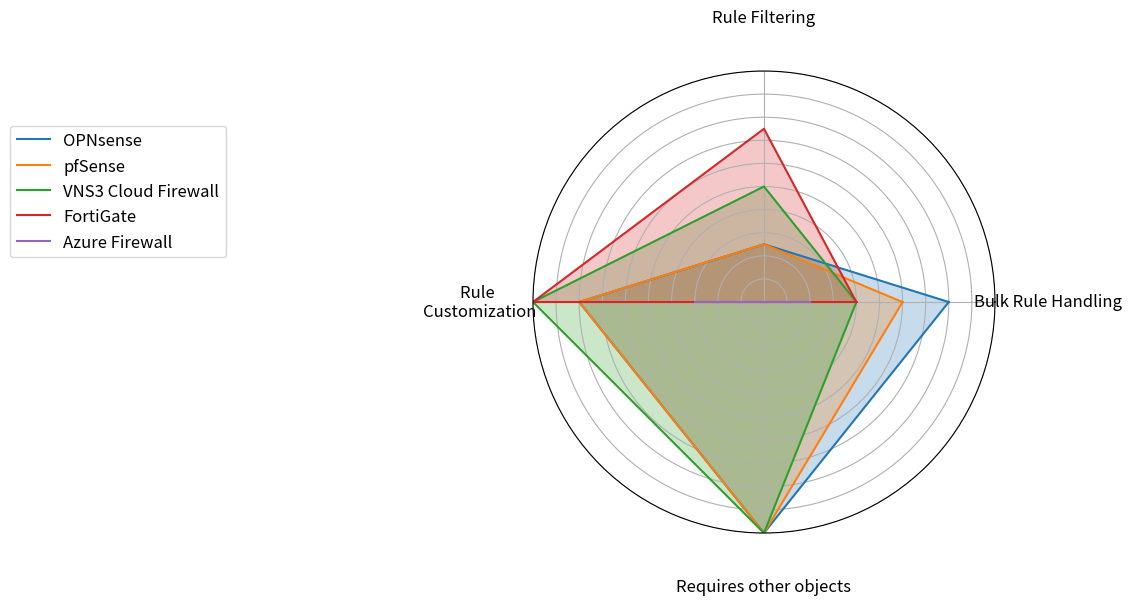

Recreate this plot in Python.
import matplotlib.pyplot as plt
import numpy as np
import os

# Define categories and scores for each firewall
categories = [
    "Bulk Rule Handling", "Rule Filtering", "Rule \nCustomization", "Requires other objects"
]

# Scores for each firewall
scores = {
    "OPNsense": [8, 2.5, 8, 10],
    "pfSense": [6, 2.5, 8, 10],
    "VNS3 Cloud Firewall": [4, 5, 10, 10],
    "FortiGate": [4, 7.5, 10, 0],
    "Azure Firewall": [2, 0, 3, 0]
}

# Convert categories to angles for the radar chart
num_vars = len(categories)
angles = np.linspace(0, 2 * np.pi, num_vars, endpoint=False).tolist()
angles += angles[:1]  # Complete the loop by appending the start angle

# Create the radar chart
fig, ax = plt.subplots(figsize=(6, 6), subplot_kw=dict(polar=True))

# Loop through each firewall and plot its data
for firewall, firewall_scores in scores.items():
    data = firewall_scores + firewall_scores[:1]  # Complete the loop
    ax.plot(angles, data, label=firewall, linewidth=1.5)
    ax.fill(angles, data, alpha=0.25)

# Add category labels
ax.set_yticks([1,2,3,4,5,6,7,8,9,10])
ax.set_ylim(0, 10)  # Set the radial axis limit from 0 to 10
ax.set_yticklabels([])  # Hide the radial axis numbers
ax.set_xticks(angles[:-1])
ax.set_xticklabels(categories, fontsize=12)
ax.xaxis.set_tick_params(pad=28)  # Adjust 'pad' to control the distance

# Add legend and title
ax.legend(loc='upper left', bbox_to_anchor=(-1.15, 0.9), fontsize=12)
#plt.title("Firewall Usability Comparison", fontsize=14, pad=20)

# Ensure the output directory exists
output_path = "output/RuleManagement_radar_chart.png"
os.makedirs(os.path.dirname(output_path), exist_ok=True)

# Save the radar chart as a PNG image
plt.savefig(output_path, dpi=300, bbox_inches='tight')

# Show the plot
plt.show()
